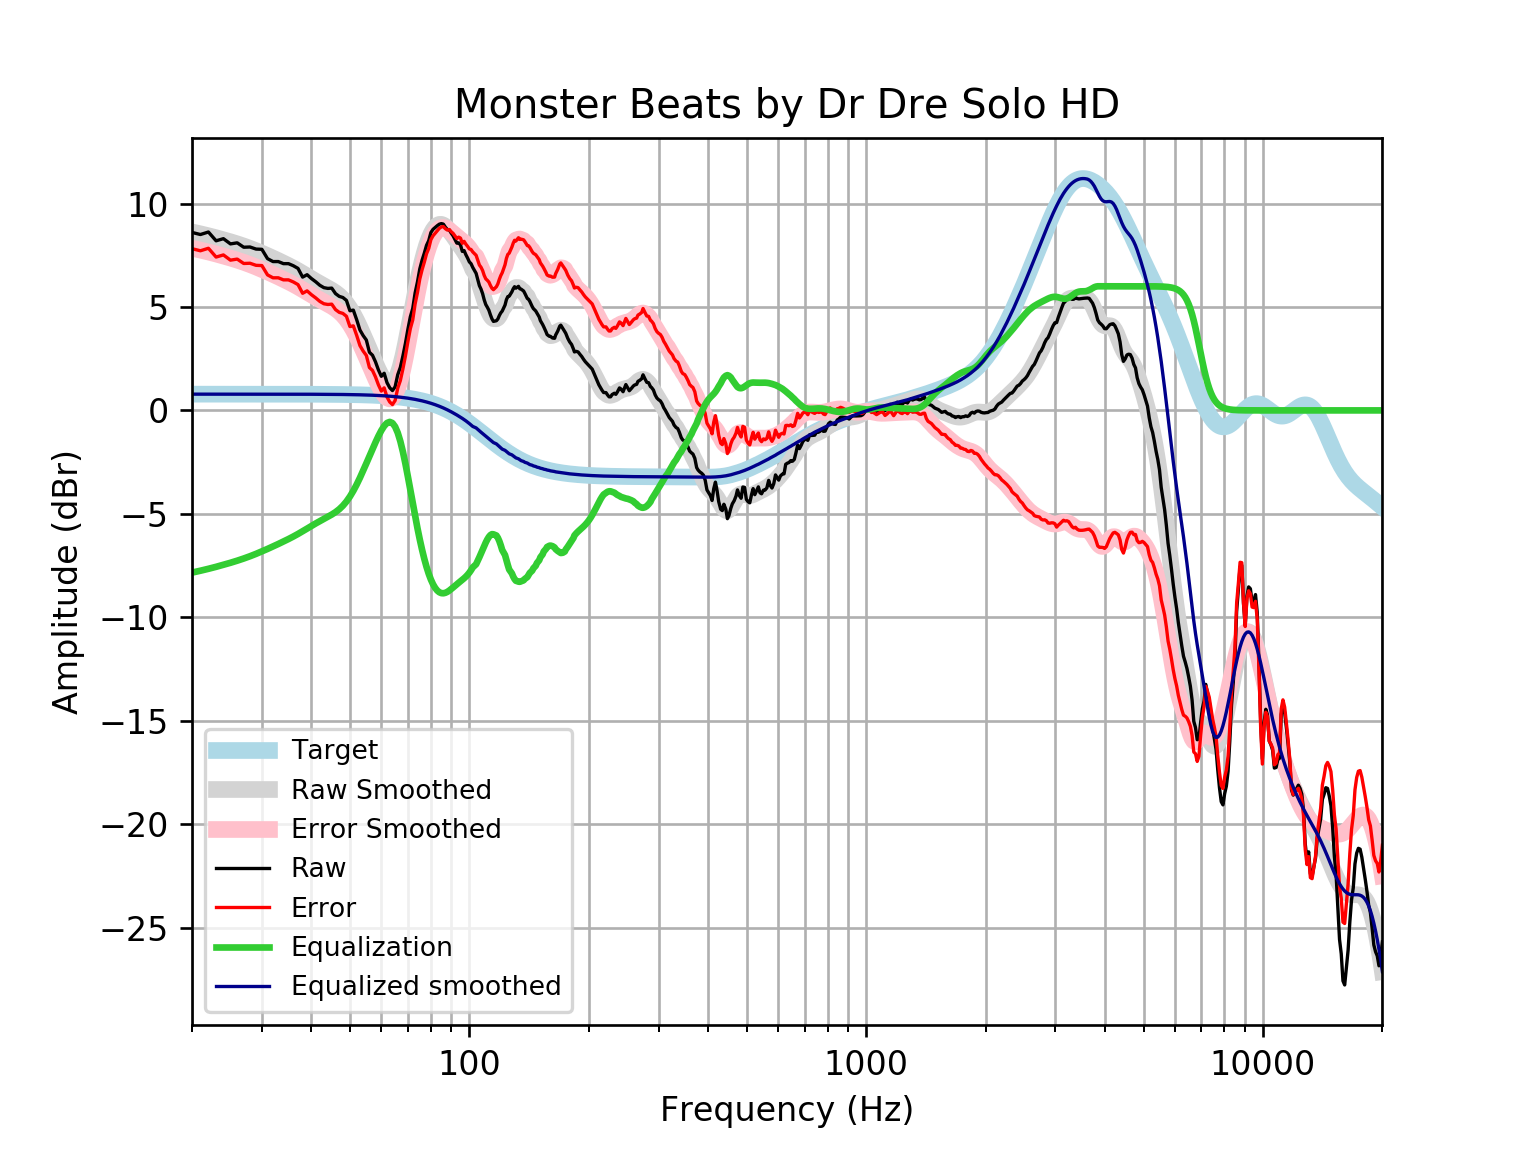

The file beside this chart, header and first rows:
frequency, raw, error, smoothed, error_smoothed, equalization, equalized_raw, equalized_smoothed, target
20, 8.603, 7.817, 8.626, 7.84, -7.84, 0.7624, 0.7859, 0.7859
21, 8.502, 7.716, 8.535, 7.749, -7.749, 0.753, 0.7859, 0.7859
22, 8.623, 7.837, 8.442, 7.656, -7.656, 0.9669, 0.7859, 0.7858
23, 8.198, 7.412, 8.346, 7.561, -7.561, 0.6377, 0.7858, 0.7858
24, 8.301, 7.515, 8.249, 7.463, -7.463, 0.8378, 0.7858, 0.7858
25, 8.049, 7.263, 8.151, 7.365, -7.365, 0.6839, 0.7857, 0.7857
26, 8.1, 7.314, 8.049, 7.264, -7.264, 0.8361, 0.7857, 0.7857
27, 7.888, 7.102, 7.944, 7.159, -7.159, 0.7288, 0.7856, 0.7856
28, 7.899, 7.113, 7.834, 7.049, -7.049, 0.8497, 0.7855, 0.7855
29, 7.798, 7.013, 7.72, 6.934, -6.934, 0.8638, 0.7854, 0.7854
30, 7.786, 7.001, 7.601, 6.816, -6.816, 0.9702, 0.7852, 0.7852
31, 7.335, 6.55, 7.481, 6.696, -6.696, 0.6396, 0.785, 0.785
32, 7.194, 6.409, 7.36, 6.576, -6.576, 0.6185, 0.7848, 0.7848
33, 7.195, 6.41, 7.241, 6.456, -6.456, 0.7382, 0.7846, 0.7846
34, 7.094, 6.31, 7.122, 6.338, -6.338, 0.7562, 0.7843, 0.7843
35, 7.094, 6.31, 7.002, 6.218, -6.218, 0.8756, 0.7839, 0.7839
36, 6.993, 6.21, 6.88, 6.097, -6.097, 0.8969, 0.7835, 0.7835
37, 6.864, 6.081, 6.754, 5.971, -5.971, 0.8926, 0.783, 0.783
38, 6.444, 5.661, 6.625, 5.843, -5.843, 0.6011, 0.7824, 0.7824
39, 6.56, 5.778, 6.495, 5.713, -5.713, 0.8464, 0.7818, 0.7818
40, 6.373, 5.592, 6.367, 5.586, -5.586, 0.7869, 0.781, 0.781
41, 6.218, 5.438, 6.245, 5.464, -5.464, 0.7536, 0.7801, 0.7801
42, 6.047, 5.268, 6.129, 5.35, -5.35, 0.6968, 0.7791, 0.7791
43, 5.932, 5.154, 6.021, 5.243, -5.243, 0.689, 0.778, 0.7779
44, 5.898, 5.121, 5.917, 5.14, -5.14, 0.7577, 0.7766, 0.7766
45, 5.911, 5.136, 5.809, 5.033, -5.033, 0.8776, 0.7752, 0.7751
46, 5.646, 4.872, 5.689, 4.915, -4.915, 0.7303, 0.7735, 0.7734
47, 5.512, 4.74, 5.548, 4.777, -4.777, 0.7351, 0.7715, 0.7715
48, 5.458, 4.688, 5.378, 4.609, -4.609, 0.8491, 0.7694, 0.7694
49, 5.318, 4.551, 5.173, 4.406, -4.406, 0.912, 0.767, 0.767
50, 4.817, 4.052, 4.93, 4.165, -4.165, 0.6512, 0.7643, 0.7642
51, 4.849, 4.087, 4.651, 3.89, -3.89, 0.9588, 0.7612, 0.7612
52, 4.387, 3.629, 4.342, 3.584, -3.584, 0.8031, 0.7579, 0.7578
53, 3.887, 3.133, 4.009, 3.255, -3.255, 0.6314, 0.7541, 0.7541
54, 3.617, 2.867, 3.662, 2.912, -2.912, 0.7045, 0.7499, 0.7499
55, 3.403, 2.658, 3.308, 2.563, -2.563, 0.8398, 0.7453, 0.7453
56, 2.811, 2.071, 2.955, 2.215, -2.215, 0.5963, 0.7402, 0.7401
57, 2.668, 1.933, 2.608, 1.873, -1.873, 0.7945, 0.7345, 0.7345
58, 2.349, 1.62, 2.274, 1.546, -1.546, 0.8028, 0.7283, 0.7283
59, 1.957, 1.235, 1.963, 1.241, -1.241, 0.7158, 0.7215, 0.7215
60, 1.648, 0.9338, 1.686, 0.9716, -0.9716, 0.6762, 0.714, 0.714
61, 1.796, 1.091, 1.46, 0.7542, -0.7542, 1.042, 0.7058, 0.7058
62, 1.345, 0.6483, 1.305, 0.6085, -0.6085, 0.7366, 0.6969, 0.6969
63, 1.095, 0.4078, 1.242, 0.5549, -0.5549, 0.5401, 0.6871, 0.6871
64, 0.959, 0.2825, 1.287, 0.6106, -0.6106, 0.3484, 0.6765, 0.6765
65, 1.143, 0.478, 1.451, 0.7862, -0.7862, 0.3569, 0.665, 0.665
66, 1.727, 1.074, 1.736, 1.083, -1.083, 0.6438, 0.6525, 0.6525
67, 2.079, 1.44, 2.132, 1.493, -1.493, 0.5863, 0.639, 0.639
68, 2.628, 2.003, 2.623, 1.998, -1.998, 0.6294, 0.6244, 0.6244
69, 3.236, 2.627, 3.185, 2.576, -2.576, 0.6597, 0.6087, 0.6087
70, 3.918, 3.326, 3.791, 3.199, -3.199, 0.7185, 0.5918, 0.5918
71, 4.524, 3.95, 4.416, 3.843, -3.843, 0.6815, 0.5736, 0.5736
72, 4.927, 4.373, 5.038, 4.484, -4.484, 0.4433, 0.5541, 0.5541
73, 5.679, 5.145, 5.638, 5.105, -5.105, 0.5738, 0.5333, 0.5333
74, 6.211, 5.7, 6.203, 5.692, -5.692, 0.5182, 0.511, 0.511
75, 6.836, 6.349, 6.724, 6.237, -6.237, 0.599, 0.4873, 0.4873
76, 7.258, 6.795, 7.195, 6.733, -6.733, 0.5246, 0.462, 0.4621
77, 7.6, 7.165, 7.611, 7.176, -7.176, 0.4241, 0.4352, 0.4353
78, 7.98, 7.573, 7.972, 7.565, -7.565, 0.415, 0.4068, 0.4068
79, 8.206, 7.829, 8.275, 7.899, -7.899, 0.3069, 0.3767, 0.3768
... 553 more rows
